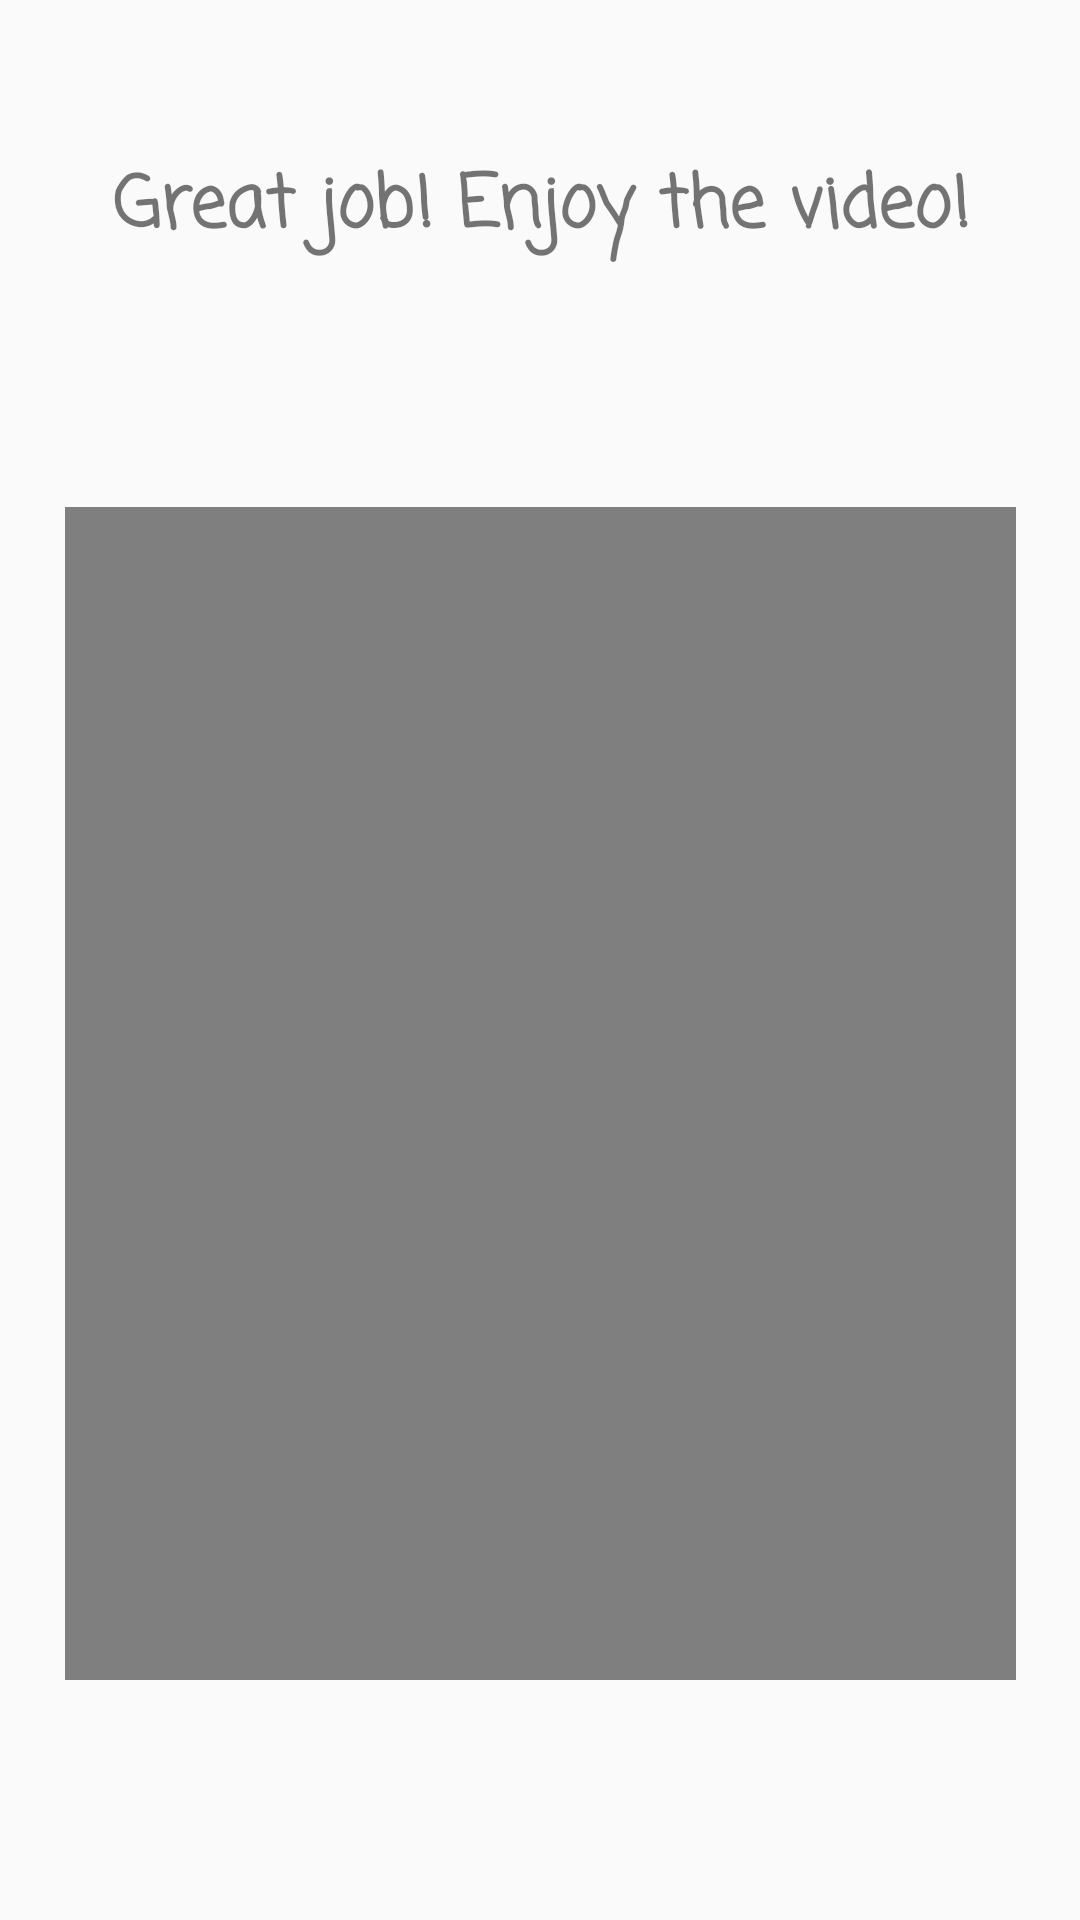

Layout XML and referenced resources for this Android screen:
<!-- AndroidManifest.xml: application theme AppTheme -->
<!-- res/layout/literacy1video.xml -->
<?xml version="1.0" encoding="utf-8"?>
<android.support.constraint.ConstraintLayout
    xmlns:android="http://schemas.android.com/apk/res/android"
    xmlns:app="http://schemas.android.com/apk/res-auto"
    xmlns:tools="http://schemas.android.com/tools"
    android:layout_width="match_parent"
    android:layout_height="match_parent">

    <TextView
        android:id="@+id/textView"
        android:layout_width="363dp"
        android:layout_height="87dp"
        android:layout_marginBottom="17dp"
        android:layout_marginTop="36dp"
        android:fontFamily="casual"
        android:text="Great job! Enjoy the video!"
        android:textAlignment="center"
        android:textSize="24sp"
        android:textStyle="bold"
        app:layout_constraintBottom_toTopOf="@+id/videoView"
        app:layout_constraintHorizontal_bias="0.523"
        app:layout_constraintLeft_toLeftOf="parent"
        app:layout_constraintRight_toRightOf="parent"
        app:layout_constraintTop_toTopOf="parent" />

    <VideoView
        android:id="@+id/videoView"
        android:layout_width="317dp"
        android:layout_height="391dp"
        android:layout_marginBottom="51dp"
        android:layout_marginTop="140dp"
        app:layout_constraintBottom_toBottomOf="parent"
        app:layout_constraintHorizontal_bias="0.504"
        app:layout_constraintLeft_toLeftOf="parent"
        app:layout_constraintRight_toRightOf="parent"
        app:layout_constraintTop_toTopOf="parent" />

</android.support.constraint.ConstraintLayout>
<!-- resources referenced by this layout -->
<resources>
  <style name="AppTheme" parent="Theme.AppCompat.Light.DarkActionBar">
              
              <item name="colorPrimary">@android:color/holo_blue_bright</item>
              <item name="colorPrimaryDark">@android:color/holo_blue_dark</item>
              <item name="colorAccent">@android:color/darker_gray</item>
          </style>
</resources>
